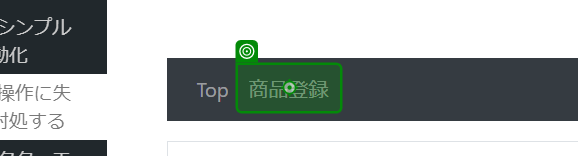
Task: 空のプロジェクト
Workflow: Main

Step 1: click on the link 'link_register' in window 'Chapter6.5. 画面操作に失敗するケースに対処する : RPA Training Site' (chrome.exe)

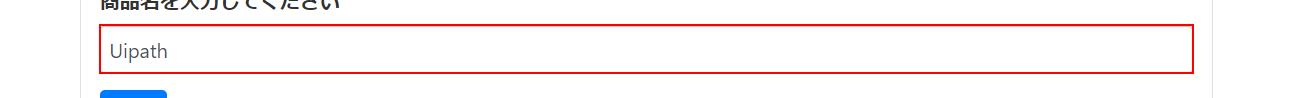
Step 2: 要素を探す 'INPUT  name' on the text box 'name'

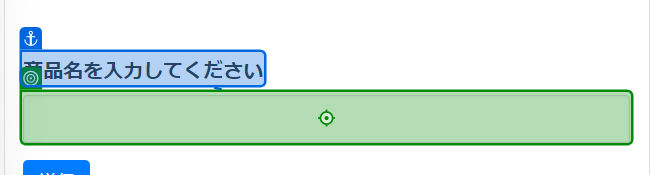
Step 3: type "Uipath" into the text box 'name' in window 'Chapter6.5. 画面操作に失敗するケースに対処する : RPA Training Site' (chrome.exe)

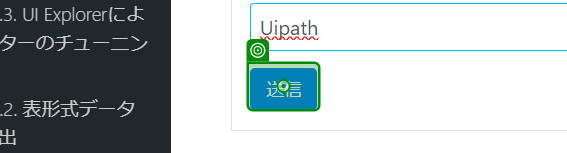
Step 4: click on the button in window 'Chapter6.5. 画面操作に失敗するケースに対処する : RPA Training Site' (chrome.exe)
